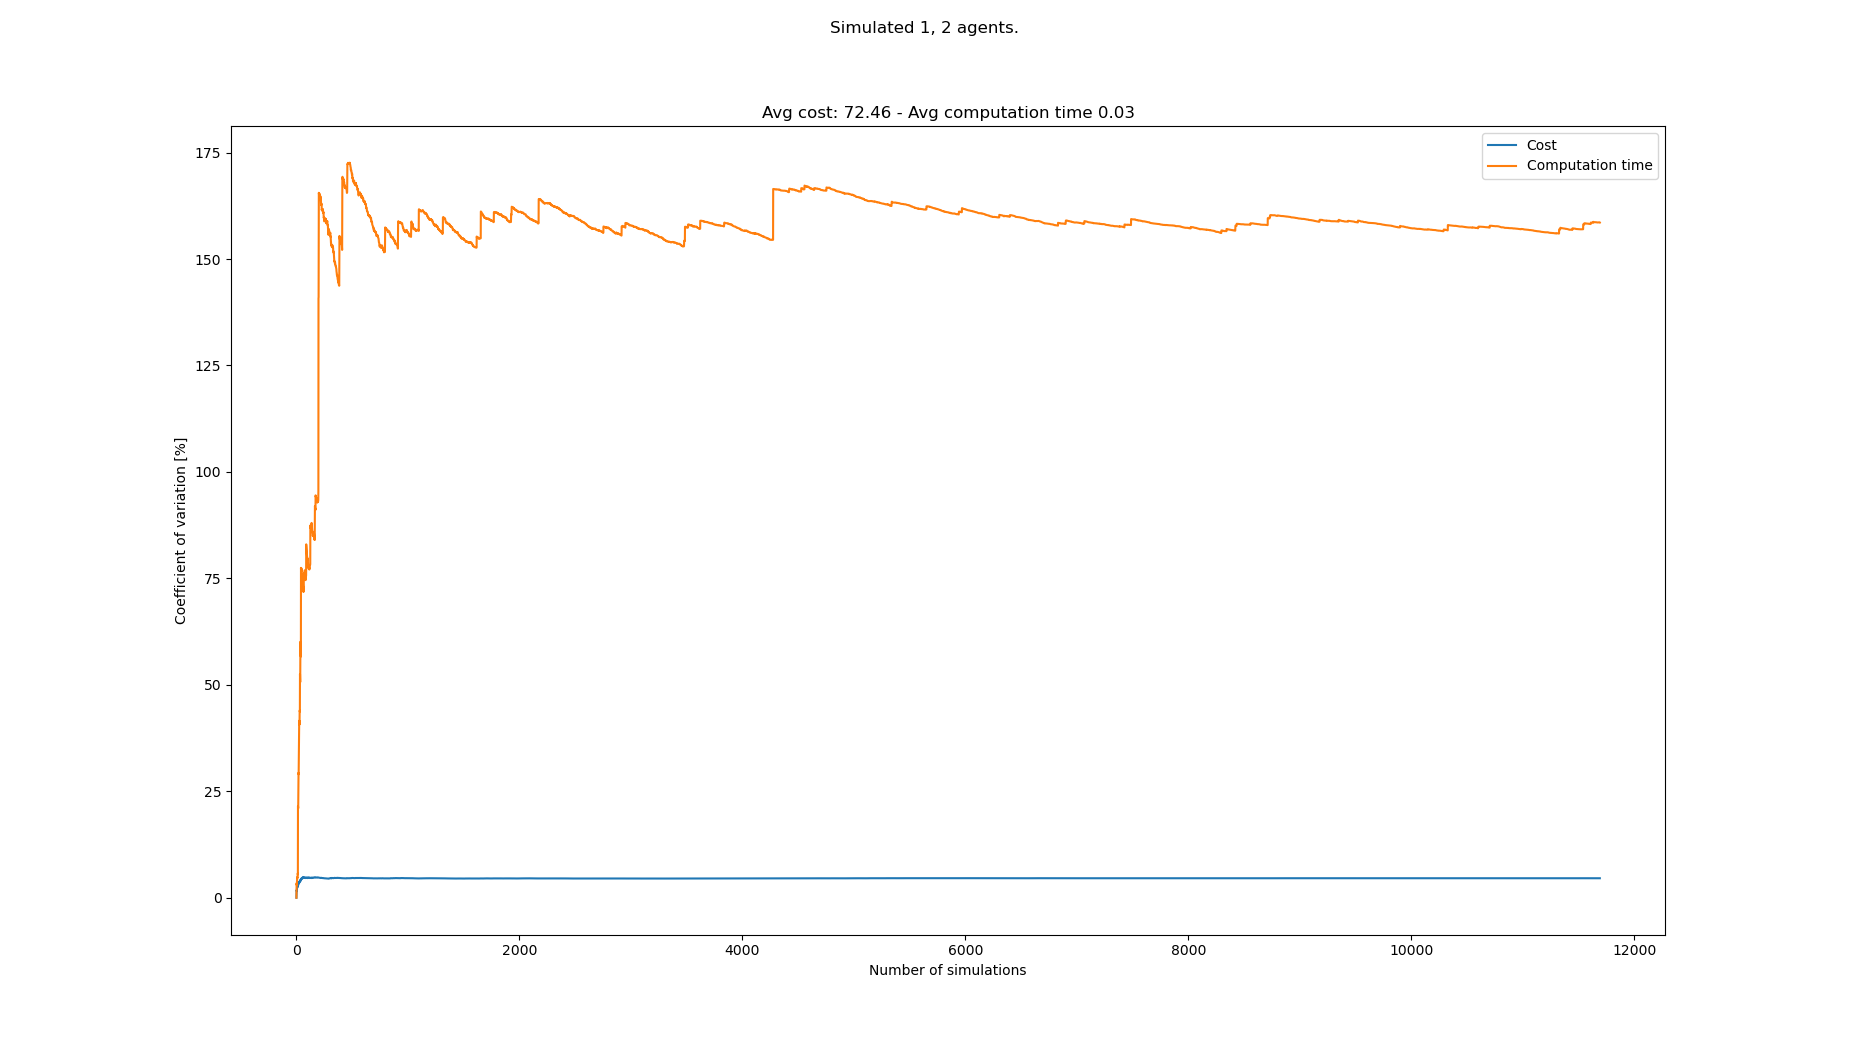

Source data for this figure (header and first rows):
starts, goals, Cost, Cost_var, Cost_mean, Cost_std, Computation time, Computation time_var, Computation time_mean, Computation time_std
[(2, 0), (0, 21), (1, 21)], [(3, 21), (0, 0), (6, 0)], 71, 0.0, 71.0, 0.0, 0.01001, 0.0, 0.01001, 0.0
[(5, 0), (1, 21), (6, 21)], [(8, 21), (2, 0), (1, 0)], 72, 0.6993, 71.5, 0.5, 0.01034, 1.638, 0.01017, 0.0001667
[(3, 0), (8, 21), (4, 21)], [(2, 21), (5, 0), (6, 0)], 69, 1.765, 70.67, 1.247, 0.009512, 3.416, 0.009953, 0.00034
[(8, 0), (6, 21), (0, 21)], [(4, 21), (7, 0), (3, 0)], 71, 1.54, 70.75, 1.09, 0.009992, 2.961, 0.009962, 0.0002949
[(6, 0), (8, 21), (7, 21)], [(1, 21), (6, 0), (4, 0)], 73, 1.863, 71.2, 1.327, 0.01042, 3.187, 0.01005, 0.0003204
[(6, 0), (2, 21), (5, 21)], [(0, 21), (4, 0), (8, 0)], 74, 2.231, 71.67, 1.599, 0.01068, 3.679, 0.01016, 0.0003737
[(5, 0), (5, 21), (1, 21)], [(2, 21), (8, 0), (2, 0)], 70, 2.227, 71.43, 1.591, 0.009746, 3.71, 0.0101, 0.0003747
[(3, 0), (6, 21), (8, 21)], [(8, 21), (1, 0), (8, 0)], 75, 2.643, 71.88, 1.9, 0.01113, 4.773, 0.01023, 0.0004881
[(4, 0), (8, 21), (6, 21)], [(6, 21), (6, 0), (2, 0)], 71, 2.525, 71.78, 1.812, 0.009754, 4.754, 0.01017, 0.0004837
[(4, 0), (7, 21), (8, 21)], [(8, 21), (2, 0), (8, 0)], 74, 2.561, 72.0, 1.844, 0.01076, 4.802, 0.01023, 0.0004913
[(4, 0), (7, 21), (6, 21)], [(2, 21), (1, 0), (8, 0)], 73, 2.471, 72.09, 1.781, 0.01058, 4.665, 0.01026, 0.0004788
[(6, 0), (2, 21), (7, 21)], [(8, 21), (8, 0), (1, 0)], 77, 3.006, 72.5, 2.179, 0.0116, 5.679, 0.01038, 0.0005892
[(3, 0), (4, 21), (8, 21)], [(4, 21), (7, 0), (0, 0)], 75, 3.023, 72.69, 2.197, 0.01105, 5.693, 0.01043, 0.0005937
[(6, 0), (6, 21), (7, 21)], [(4, 21), (8, 0), (1, 0)], 73, 2.914, 72.71, 2.119, 0.01053, 5.488, 0.01043, 0.0005727
[(3, 0), (5, 21), (8, 21)], [(3, 21), (2, 0), (0, 0)], 74, 2.846, 72.8, 2.072, 0.01972, 21.54, 0.01105, 0.002381
[(8, 0), (0, 21), (3, 21)], [(8, 21), (3, 0), (1, 0)], 70, 2.916, 72.62, 2.118, 0.009677, 21.24, 0.01097, 0.00233
[(5, 0), (0, 21), (5, 21)], [(2, 21), (2, 0), (4, 0)], 69, 3.072, 72.41, 2.224, 0.009524, 21, 0.01088, 0.002286
[(3, 0), (6, 21), (3, 21)], [(4, 21), (8, 0), (6, 0)], 69, 3.183, 72.22, 2.299, 0.0175, 23.9, 0.01125, 0.002689
[(0, 0), (1, 21), (6, 21)], [(8, 21), (3, 0), (5, 0)], 74, 3.142, 72.32, 2.272, 0.0204, 28.3, 0.01173, 0.00332
[(2, 0), (7, 21), (6, 21)], [(3, 21), (7, 0), (8, 0)], 66, 3.622, 72.0, 2.608, 0.01831, 29.35, 0.01206, 0.003539
[(0, 0), (2, 21), (7, 21)], [(2, 21), (7, 0), (4, 0)], 73, 3.545, 72.05, 2.554, 0.01035, 28.99, 0.01198, 0.003473
[(0, 0), (7, 21), (4, 21)], [(0, 21), (1, 0), (6, 0)], 73, 3.472, 72.09, 2.503, 0.02072, 31.12, 0.01238, 0.003851
[(6, 0), (1, 21), (6, 21)], [(0, 21), (5, 0), (7, 0)], 74, 3.434, 72.17, 2.479, 0.02169, 33, 0.01278, 0.004218
[(1, 0), (8, 21), (5, 21)], [(8, 21), (6, 0), (1, 0)], 76, 3.517, 72.33, 2.544, 0.02276, 34.74, 0.0132, 0.004585
[(3, 0), (6, 21), (4, 21)], [(3, 21), (2, 0), (5, 0)], 69, 3.569, 72.2, 2.577, 0.02669, 37.95, 0.01374, 0.005213
[(4, 0), (8, 21), (2, 21)], [(4, 21), (4, 0), (5, 0)], 72, 3.5, 72.19, 2.527, 0.02973, 41.57, 0.01435, 0.005966
[(6, 0), (4, 21), (3, 21)], [(6, 21), (6, 0), (3, 0)], 67, 3.704, 72.0, 2.667, 0.01744, 40.67, 0.01447, 0.005883
[(6, 0), (7, 21), (5, 21)], [(3, 21), (7, 0), (8, 0)], 69, 3.724, 71.89, 2.677, 0.02622, 41.48, 0.01489, 0.006175
[(7, 0), (8, 21), (3, 21)], [(3, 21), (4, 0), (5, 0)], 73, 3.668, 71.93, 2.638, 0.01988, 40.75, 0.01506, 0.006136
[(6, 0), (6, 21), (1, 21)], [(1, 21), (4, 0), (5, 0)], 74, 3.639, 72.0, 2.62, 0.03362, 43.96, 0.01568, 0.006892
[(0, 0), (6, 21), (7, 21)], [(8, 21), (6, 0), (2, 0)], 78, 3.861, 72.19, 2.787, 0.01158, 43.86, 0.01554, 0.006818
[(1, 0), (3, 21), (6, 21)], [(7, 21), (8, 0), (2, 0)], 78, 4.039, 72.38, 2.924, 0.01163, 43.74, 0.01542, 0.006745
[(2, 0), (6, 21), (0, 21)], [(4, 21), (3, 0), (6, 0)], 74, 3.994, 72.42, 2.892, 0.04738, 52.53, 0.01639, 0.00861
[(3, 0), (7, 21), (5, 21)], [(2, 21), (3, 0), (8, 0)], 71, 3.951, 72.38, 2.86, 0.01927, 51.57, 0.01648, 0.008497
[(0, 0), (0, 21), (7, 21)], [(4, 21), (5, 0), (2, 0)], 77, 4.029, 72.51, 2.922, 0.02083, 50.64, 0.0166, 0.008406
[(1, 0), (8, 21), (0, 21)], [(2, 21), (5, 0), (8, 0)], 75, 4.009, 72.58, 2.91, 0.05733, 60.08, 0.01773, 0.01065
[(0, 0), (3, 21), (8, 21)], [(7, 21), (6, 0), (4, 0)], 77, 4.069, 72.7, 2.958, 0.01142, 60.12, 0.01756, 0.01056
[(0, 0), (2, 21), (5, 21)], [(1, 21), (7, 0), (4, 0)], 70, 4.062, 72.63, 2.951, 0.02088, 59.11, 0.01765, 0.01043
[(6, 0), (2, 21), (6, 21)], [(1, 21), (0, 0), (8, 0)], 72, 4.013, 72.62, 2.914, 0.01969, 58.2, 0.0177, 0.0103
[(3, 0), (6, 21), (5, 21)], [(2, 21), (7, 0), (3, 0)], 67, 4.151, 72.47, 3.008, 0.01744, 57.49, 0.01769, 0.01017
[(8, 0), (5, 21), (2, 21)], [(3, 21), (1, 0), (3, 0)], 73, 4.101, 72.49, 2.972, 0.02014, 56.64, 0.01775, 0.01006
[(3, 0), (3, 21), (0, 21)], [(8, 21), (6, 0), (8, 0)], 79, 4.268, 72.64, 3.1, 0.09264, 77.47, 0.01954, 0.01513
[(2, 0), (8, 21), (0, 21)], [(3, 21), (2, 0), (4, 0)], 74, 4.225, 72.67, 3.071, 0.02072, 76.46, 0.01956, 0.01496
[(2, 0), (3, 21), (8, 21)], [(8, 21), (0, 0), (1, 0)], 79, 4.365, 72.82, 3.179, 0.0118, 76.51, 0.01939, 0.01483
[(1, 0), (7, 21), (5, 21)], [(2, 21), (4, 0), (5, 0)], 67, 4.482, 72.69, 3.258, 0.008758, 77.02, 0.01915, 0.01475
[(4, 0), (3, 21), (0, 21)], [(8, 21), (5, 0), (2, 0)], 71, 4.448, 72.65, 3.232, 0.009666, 77.35, 0.01895, 0.01466
[(1, 0), (2, 21), (5, 21)], [(5, 21), (8, 0), (6, 0)], 74, 4.407, 72.68, 3.203, 0.04818, 77.17, 0.01957, 0.0151
[(7, 0), (8, 21), (1, 21)], [(5, 21), (5, 0), (0, 0)], 69, 4.425, 72.6, 3.213, 0.02011, 76.31, 0.01958, 0.01494
[(8, 0), (0, 21), (6, 21)], [(0, 21), (5, 0), (1, 0)], 81, 4.664, 72.78, 3.394, 0.03703, 75.21, 0.01994, 0.01499
[(7, 0), (2, 21), (5, 21)], [(6, 21), (2, 0), (8, 0)], 69, 4.679, 72.7, 3.401, 0.009268, 75.64, 0.01972, 0.01492
[(6, 0), (1, 21), (0, 21)], [(0, 21), (6, 0), (0, 0)], 76, 4.671, 72.76, 3.399, 0.02206, 74.74, 0.01977, 0.01477
[(1, 0), (0, 21), (1, 21)], [(5, 21), (7, 0), (3, 0)], 76, 4.662, 72.83, 3.395, 0.03952, 73.86, 0.02015, 0.01488
[(6, 0), (8, 21), (7, 21)], [(1, 21), (7, 0), (6, 0)], 70, 4.651, 72.77, 3.385, 0.009469, 74.25, 0.01995, 0.01481
[(7, 0), (8, 21), (5, 21)], [(3, 21), (8, 0), (0, 0)], 74, 4.612, 72.8, 3.358, 0.01046, 74.5, 0.01977, 0.01473
[(3, 0), (4, 21), (3, 21)], [(0, 21), (6, 0), (4, 0)], 69, 4.627, 72.73, 3.365, 0.00917, 74.89, 0.01958, 0.01466
[(6, 0), (2, 21), (0, 21)], [(5, 21), (6, 0), (8, 0)], 76, 4.621, 72.79, 3.363, 0.05669, 75.79, 0.02024, 0.01534
[(0, 0), (3, 21), (6, 21)], [(6, 21), (1, 0), (7, 0)], 72, 4.583, 72.77, 3.335, 0.01996, 75.14, 0.02024, 0.0152
[(7, 0), (6, 21), (0, 21)], [(5, 21), (5, 0), (1, 0)], 67, 4.666, 72.67, 3.391, 0.01726, 74.7, 0.02018, 0.01508
[(1, 0), (7, 21), (0, 21)], [(4, 21), (1, 0), (8, 0)], 80, 4.797, 72.8, 3.492, 0.03212, 73.72, 0.02039, 0.01503
[(4, 0), (5, 21), (4, 21)], [(6, 21), (6, 0), (5, 0)], 69, 4.808, 72.73, 3.497, 0.04241, 73.08, 0.02075, 0.01517
... 11,584 more rows
